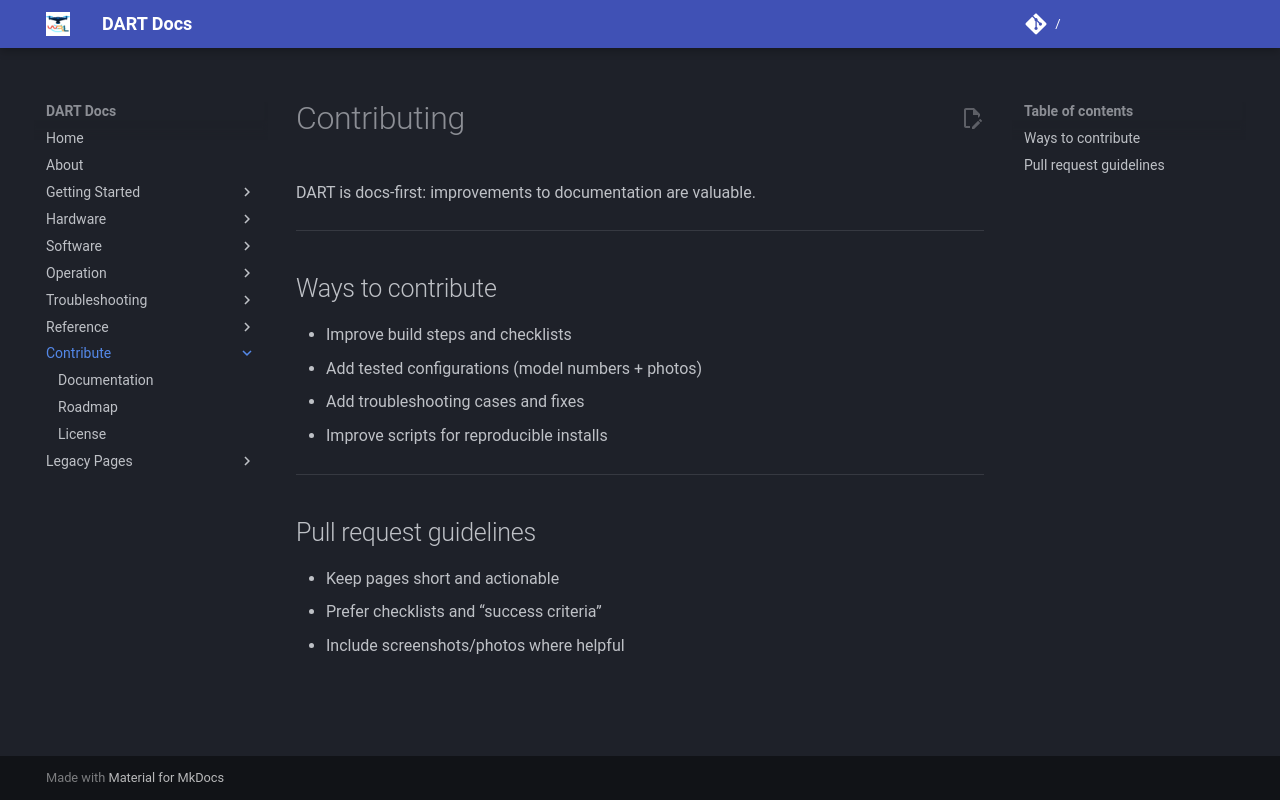

repository: wrlab/DART-Docs · page: contribute/index.html · generator: mkdocs

# Contributing

DART is docs-first: improvements to documentation are valuable.

---

## Ways to contribute

- Improve build steps and checklists
- Add tested configurations (model numbers + photos)
- Add troubleshooting cases and fixes
- Improve scripts for reproducible installs

---

## Pull request guidelines

- Keep pages short and actionable
- Prefer checklists and “success criteria”
- Include screenshots/photos where helpful
